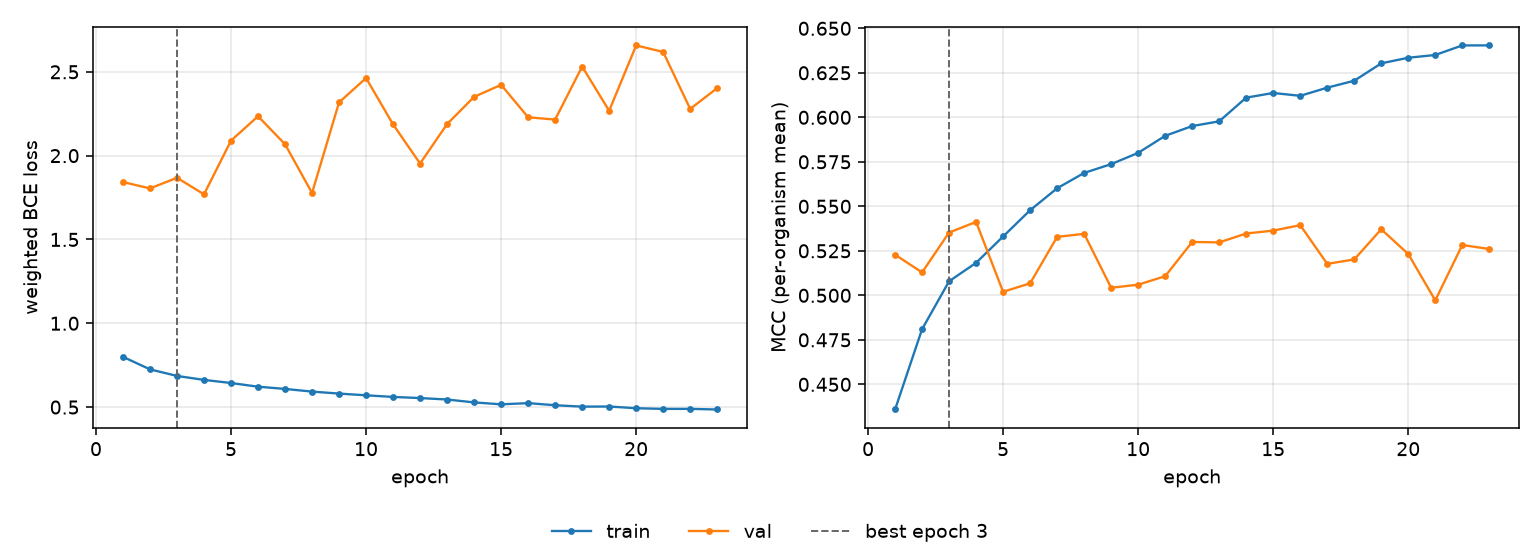

Data behind this chart, as committed beside it:
epoch, tr_loss, vl_loss, tr_mcc, vl_mcc, is_best
1, 0.7998, 1.842, 0.4359, 0.5228, False
2, 0.7251, 1.804, 0.481, 0.5129, False
3, 0.6859, 1.868, 0.5079, 0.5353, True
4, 0.6622, 1.769, 0.5183, 0.5412, False
5, 0.6437, 2.089, 0.5331, 0.502, False
6, 0.6216, 2.235, 0.5478, 0.5067, False
7, 0.6084, 2.068, 0.5601, 0.5328, False
8, 0.5924, 1.777, 0.5688, 0.5345, False
9, 0.5806, 2.317, 0.5737, 0.5042, False
10, 0.5703, 2.463, 0.58, 0.506, False
11, 0.5607, 2.186, 0.5896, 0.5107, False
12, 0.5539, 1.953, 0.5951, 0.53, False
13, 0.5452, 2.188, 0.5977, 0.5297, False
14, 0.528, 2.351, 0.6111, 0.5347, False
15, 0.5165, 2.422, 0.6137, 0.5363, False
16, 0.5237, 2.229, 0.6121, 0.5394, False
17, 0.5111, 2.215, 0.6167, 0.5177, False
18, 0.5028, 2.531, 0.6206, 0.5202, False
19, 0.5035, 2.268, 0.6303, 0.5371, False
20, 0.4932, 2.658, 0.6335, 0.5232, False
21, 0.4893, 2.618, 0.635, 0.4971, False
22, 0.4893, 2.279, 0.6404, 0.5283, False
23, 0.4857, 2.403, 0.6404, 0.526, False
